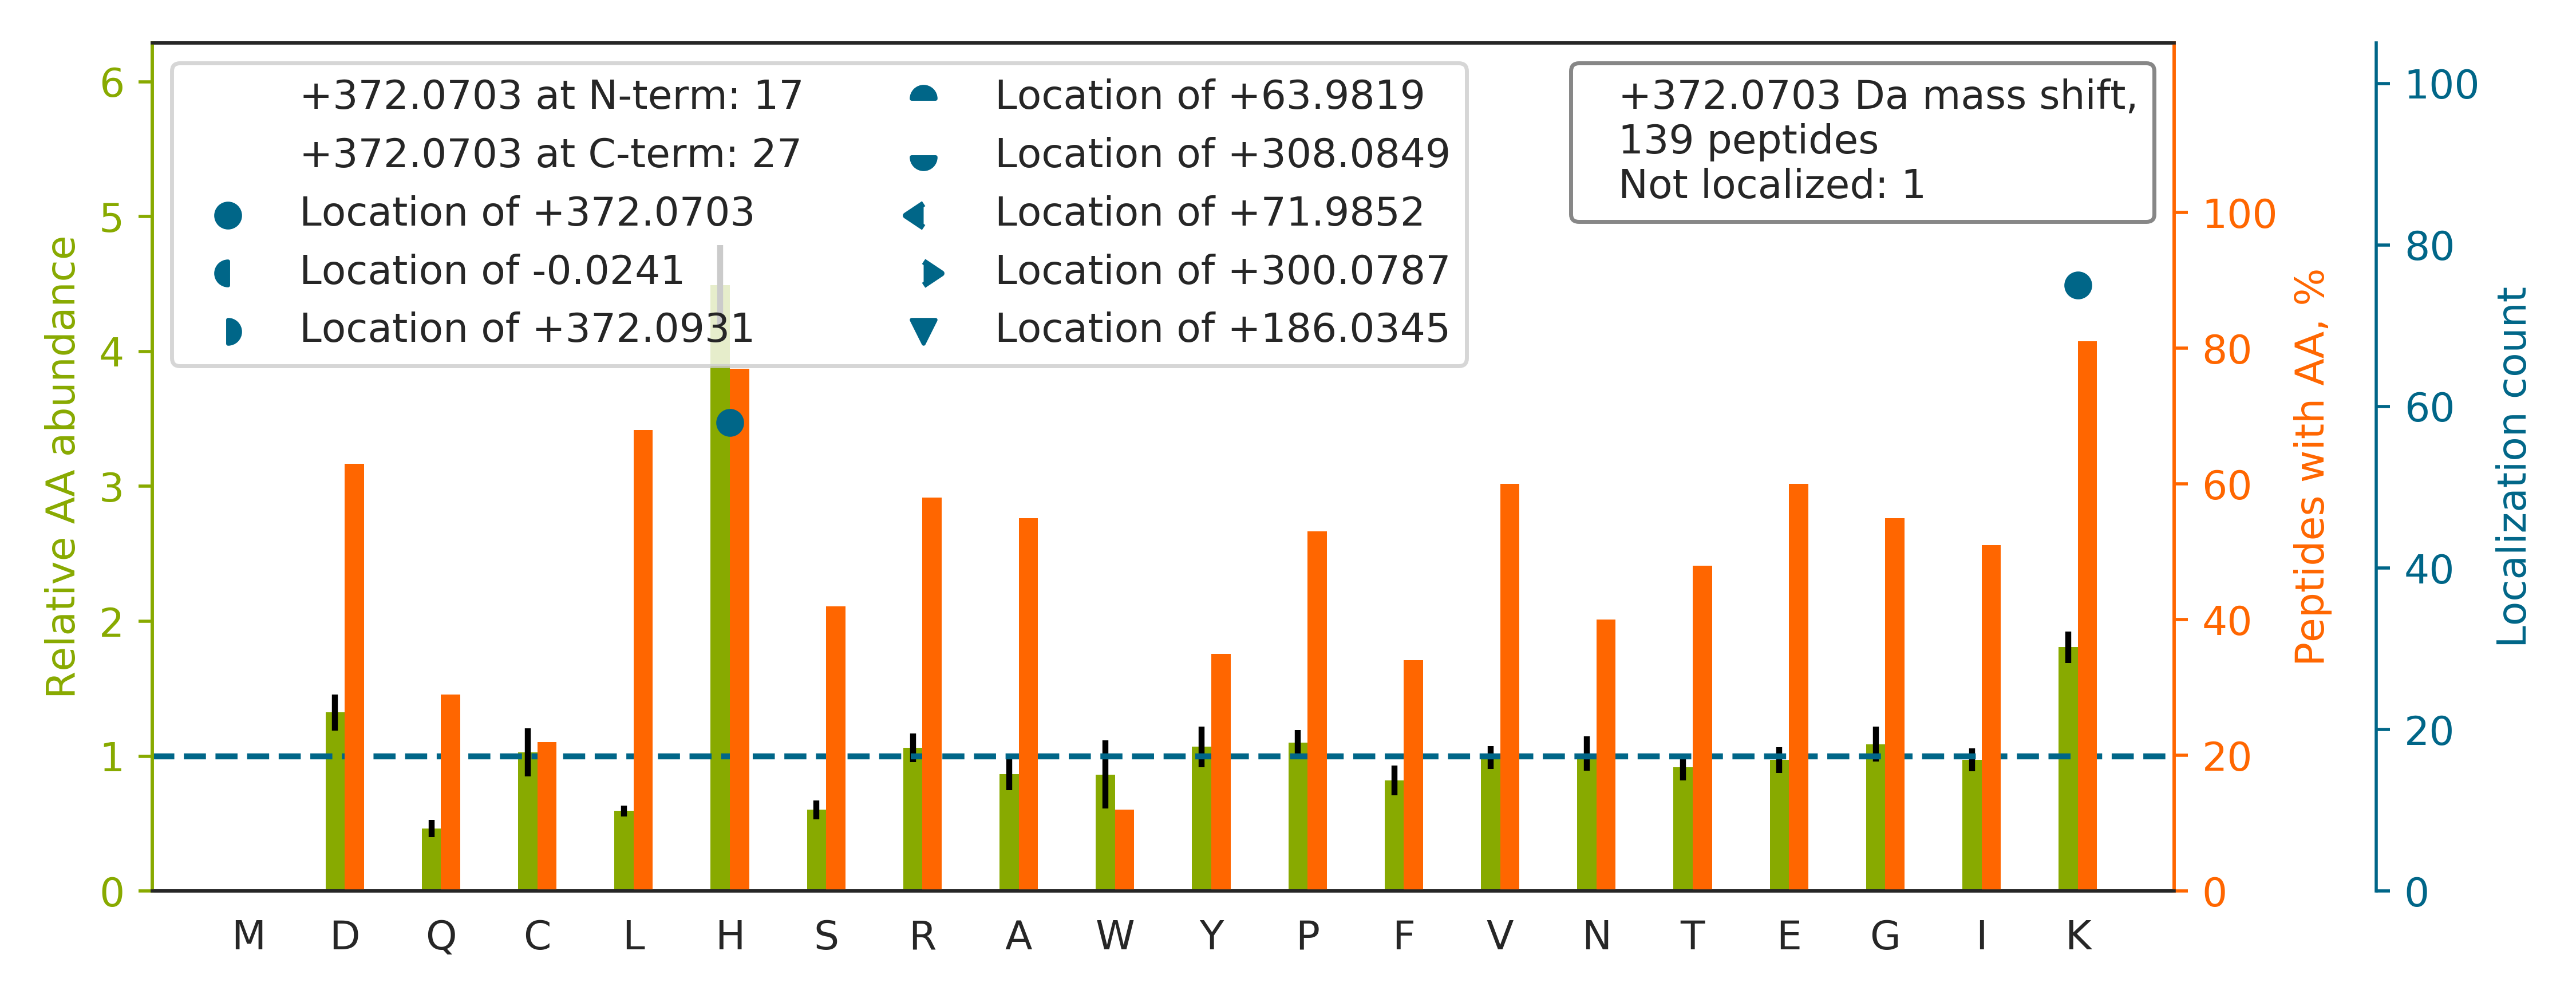

Data behind this chart, as committed beside it:
top isoform	localization score	spectrum
H[+372]KVYACEVTHQGLSSPVTK	0.9974	43CPTAC_COprospective_W_VU_20151130_01CO…
HRH[+372]PDEAAFFDTASTGK	0.6016	49CPTAC_COprospective_W_VU_20151222_11CO…
H[+372]ELQANCYEEVKDR	0.9999	49CPTAC_COprospective_W_VU_20151222_11CO…
KTHIQDNH[+372]DGTYTVAYVPDVTGR	0.3118	49CPTAC_COprospective_W_VU_20151222_11CO…
K[+372]PVDEYKDCHLAQVPSHTVVAR	0.9911	50CPTAC_COprospective_W_VU_20151222_05CO…
VH[+372]TECCHGDLLECADDRADLAK	0.9999	50CPTAC_COprospective_W_VU_20151222_05CO…
HHAAYVNNLNVTEEK[+372]	0.9467	49CPTAC_COprospective_W_VU_20151222_11CO…
NECFLQH[+372]KDDNPNLPR	0.2925	43CPTAC_COprospective_W_VU_20151130_01CO…
AAYLQETGKPLDETLK[+372]K	0.5363	50CPTAC_COprospective_W_VU_20151222_05CO…
H[+372]GEVCPAGWKPGSDTIKPDVQK	0.7488	49CPTAC_COprospective_W_VU_20151222_11CO…
CH[+372]AGHLNGVYYQGGTYSK	0.2769	43CPTAC_COprospective_W_VU_20151130_01CO…
HHAAYVNNLNVTEEK[+372]YQEALAK	0.9975	49CPTAC_COprospective_W_VU_20151222_11CO…
LGETYKDHENIVIAK[+372]	1	50CPTAC_COprospective_W_VU_20151222_05CO…
YLYHGQTLETLGGK[+372]K	0.1066	49CPTAC_COprospective_W_VU_20151222_11CO…
K[+372]PTLDKPSPETFVK	0.9951	50CPTAC_COprospective_W_VU_20151222_05CO…
DK[+372]PHVNVGTIGHVDHGK	0.9991	44CPTAC_COprospective_W_VU_20151202_20CO…
ASFNH[+372]FDKDHGGALGPEEFK	0.392	49CPTAC_COprospective_W_VU_20151222_11CO…
TGVELGKPTHFTVNAK[+372]	0.9991	45CPTAC_COprospective_W_VU_20151202_05CO…
VAVNDAHLLQYNH[+372]R	0.8386	50CPTAC_COprospective_W_VU_20151222_05CO…
TH[+372]INIVVIGHVDSGK	0.9431	49CPTAC_COprospective_W_VU_20151222_11CO…
TVFAEHISDECK[+372]R	0.877	49CPTAC_COprospective_W_VU_20151222_11CO…
K[+372]GPGLYYVDEHGTR	1	49CPTAC_COprospective_W_VU_20151222_11CO…
DVDIIDHHDNTYTVK[+372]	0.9999	49CPTAC_COprospective_W_VU_20151222_11CO…
DK[+372]PLKDVIIADCGK	0.9999	50CPTAC_COprospective_W_VU_20151222_05CO…
NDTK[+372]EDVFVHQTAIK	0.9548	43CPTAC_COprospective_W_VU_20151130_01CO…
ILDWHVANTDKK[+372]	0.7304	50CPTAC_COprospective_W_VU_20151222_05CO…
IK[+372]GEHPGLSIGDVAK	0.9993	50CPTAC_COprospective_W_VU_20151222_05CO…
IEK[+372]VEHSDLSFSK	0.9574	43CPTAC_COprospective_W_VU_20151130_01CO…
K[+372]TFTAWCNSHLR	1	43CPTAC_COprospective_W_VU_20151130_01CO…
VVAGVANALAHKYH[+372]	0.967	02CPTAC_COprospective_W_VU_20150624_01CO…
GNFHAVYRDDLK[+372]	0.9998	43CPTAC_COprospective_W_VU_20151130_01CO…
ATIAGGGVIPHIH[+372]K	0.0836	50CPTAC_COprospective_W_VU_20151222_05CO…
VK[+372]DINDNRPTFLQSK	0.996	50CPTAC_COprospective_W_VU_20151222_05CO…
SK[+372]EFQLFSSPHGK	1	48CPTAC_COprospective_W_VU_20151209_15CO…
NSLCIENSCIAAH[+372]DKR	0.9132	44CPTAC_COprospective_W_VU_20151202_20CO…
ANGTTVHVGIH[+372]PSK	0.1822	43CPTAC_COprospective_W_VU_20151130_01CO…
AAVYH[+372]HFISDGVR	0.9395	43CPTAC_COprospective_W_VU_20151130_01CO…
LYKEELEQTYHAK[+372]	0.9629	50CPTAC_COprospective_W_VU_20151222_05CO…
LFVGGIK[+372]EDTEEHHLR	1	44CPTAC_COprospective_W_VU_20151202_20CO…
DCH[+372]LAQVPSHTVVAR	0.9989	43CPTAC_COprospective_W_VU_20151130_01CO…
H[+372]FCGGALIHAR	0.9999	43CPTAC_COprospective_W_VU_20151130_01CO…
AK[+372]IDDPTDSKPEDWDKPEHIPDPDAK	0.9993	49CPTAC_COprospective_W_VU_20151222_11CO…
LSINTH[+372]PSQKPLSITVR	0.9959	43CPTAC_COprospective_W_VU_20151130_01CO…
LGH[+372]PDTLNQGEFK	0.9178	49CPTAC_COprospective_W_VU_20151222_11CO…
IK[+372]DPDASKPEDWDER	1	44CPTAC_COprospective_W_VU_20151202_20CO…
LNFSH[+372]GTHEYHAETIK	0.9961	47CPTAC_COprospective_W_VU_20151209_21CO…
ADHHATNGVVHLIDK[+372]	0.8747	49CPTAC_COprospective_W_VU_20151222_11CO…
INFDK[+372]YHPGYFGK	0.935	43CPTAC_COprospective_W_VU_20151130_01CO…
YTCHVQHEGLPK[+372]PLTLR	0.58	43CPTAC_COprospective_W_VU_20151130_01CO…
SLHDALCVVK[+372]R	0.4009	43CPTAC_COprospective_W_VU_20151130_01CO…
SAK[+372]PTKPAASDLPVPAEGVR	0.9981	50CPTAC_COprospective_W_VU_20151222_05CO…
TGVH[+372]HYSGNNIELGTACGK	0.9904	49CPTAC_COprospective_W_VU_20151222_11CO…
EGVHGGLINKK[+372]	0.8543	47CPTAC_COprospective_W_VU_20151209_21CO…
LVH[+372]VEEPHTETVR	0.9999	49CPTAC_COprospective_W_VU_20151222_11CO…
ESSSH[+372]HPGIAEFPSR	0.8723	45CPTAC_COprospective_W_VU_20151202_05CO…
YVAQAHDK[+372]PR	0.4847	44CPTAC_COprospective_W_VU_20151202_20CO…
LKECCEKPLLEK[+372]	0.9851	43CPTAC_COprospective_W_VU_20151130_01CO…
DNIQGITK[+372]PAIR	1.0	50CPTAC_COprospective_W_VU_20151222_05CO…
IWH[+372]HTFYNELR	0.9757	02CPTAC_COprospective_W_VU_20150624_01CO…
DH[+372]PLPEVAHVK	0.9731	45CPTAC_COprospective_W_VU_20151202_05CO…
... 79 more rows
